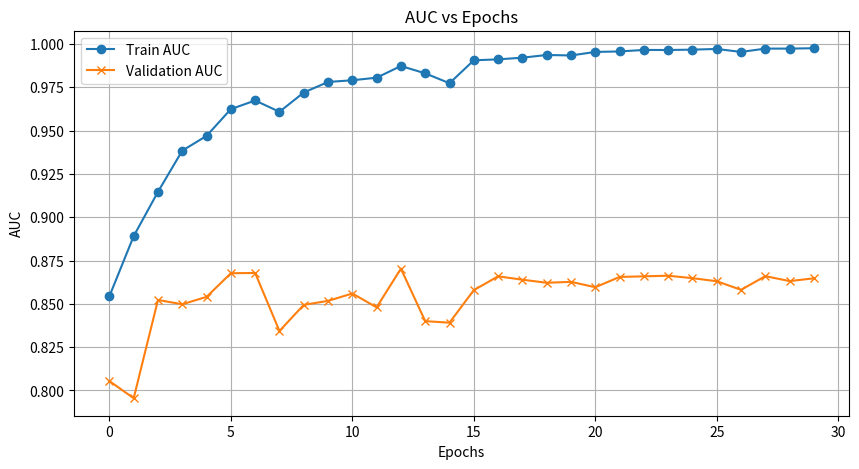

Recreate this plot in Python.
import matplotlib.pyplot as plt

# 准备数据
epochs = list(range(30))  # 从日志中看到有30轮训练
train_auc = [
    0.854367, 0.889058, 0.914637, 0.938382, 0.946920, 0.962356,
    0.967337, 0.960808, 0.971932, 0.978026, 0.979015, 0.980492,
    0.987242, 0.983007, 0.977298, 0.990530, 0.991068, 0.992041,
    0.993597, 0.993325, 0.995364, 0.995634, 0.996508, 0.996472,
    0.996678, 0.997077, 0.995359, 0.997277, 0.997280, 0.997500
]
validation_auc = [
    0.805457, 0.795535, 0.852232, 0.849752, 0.854004, 0.867647,
    0.867824, 0.834337, 0.849398, 0.851701, 0.855953, 0.847980,
    0.870305, 0.840007, 0.839121, 0.857902, 0.865875, 0.863926,
    0.862155, 0.862686, 0.859585, 0.865521, 0.865875, 0.866230,
    0.864812, 0.863040, 0.858079, 0.865964, 0.863129, 0.864724
]

# 绘制图表
plt.figure(figsize=(10, 5))
plt.plot(epochs, train_auc, label='Train AUC', marker='o')
plt.plot(epochs, validation_auc, label='Validation AUC', marker='x')
plt.title('AUC vs Epochs')
plt.xlabel('Epochs')
plt.ylabel('AUC')
plt.legend()
plt.grid(True)
plt.show()
